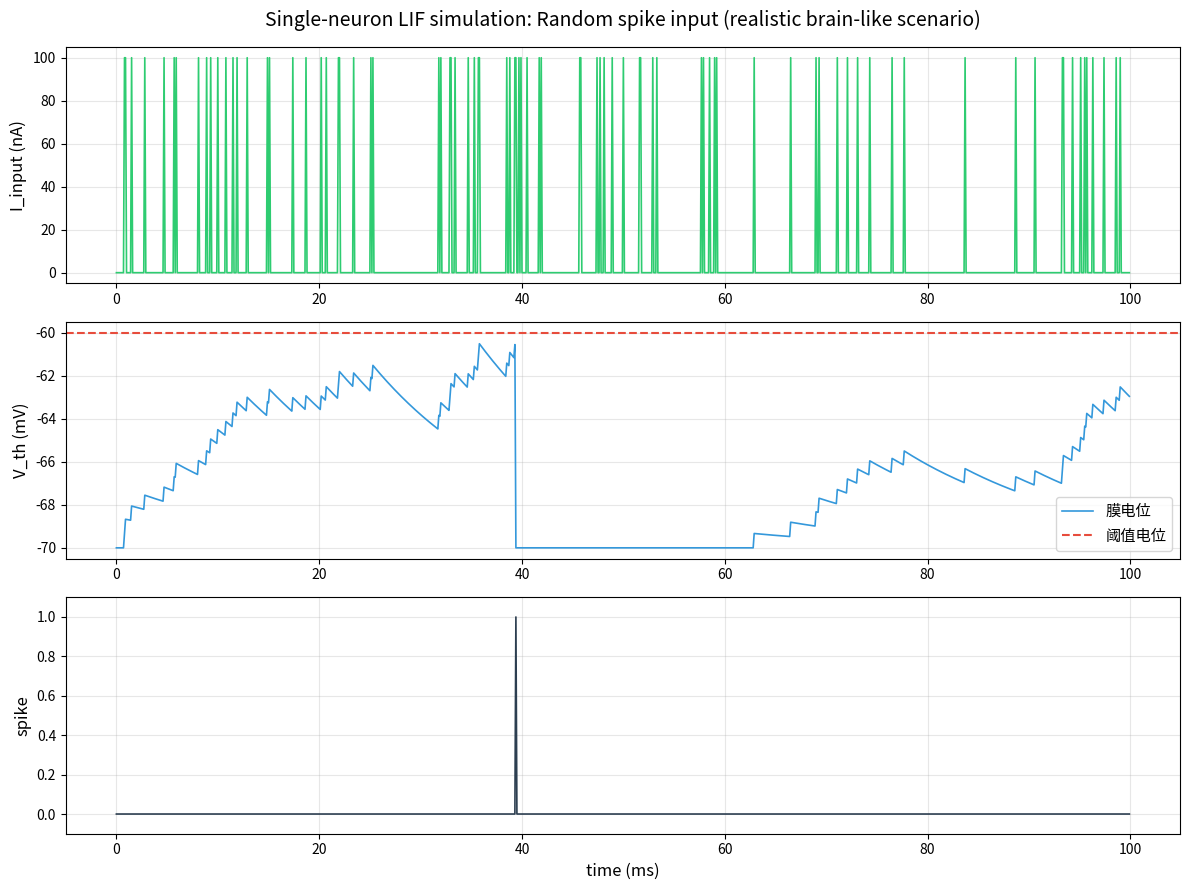

Source code (Python):
import numpy as np
import matplotlib.pyplot as plt

#设定神经元参数
#时间参数
T = 100 
dt = 0.1
time = np.arange(0 , T , dt)  #数轴

#神经元核心参数
V_rest = -70  #静息电位
V_th = -60    #阈值电位
V_reset = -70 #重置电位
tau_m = 15    #膜时间常数
I_input = 30  #输入电流
t_ref = 2     #不应期，防止一次受到过大刺激导致通道一直开启导致功耗过大

#随机化数组，模拟随即情况（与simple版的最大区别）
input_spike_rate = 0.8  #输入脉冲发放率,2ms一次
pulse_current = 100      #每次输入脉冲带来的电流增量
#随机的上游神经元发送的脉冲输入
input_spikes = np.random.choice([0, 1] , size=len(time) , p=[1-input_spike_rate * dt , input_spike_rate * dt])
#根据上游神经元的脉冲输入来计算输入电流
I_input = input_spikes * pulse_current

#初始化变量
V = np.ones_like(time) * V_rest  #膜电位数组
spike = np.zeros_like(time)      #脉冲发放数组
ref_count = 0                    #不应期计数器,记录不应期的剩余时间

#模拟神经元活动
for i in range(1 , len(time)):
    #先判断是否处于不应期内，如果是，则直接time++
    if ref_count > 0:  #如果处于不应期
        ref_count -= dt  #减少不应期剩余时间
        V[i] = V_reset   #保持在重置电位
        continue
    
    dV = (-(V[i-1] - V_rest) + I_input[i]) / tau_m * dt  #膜电位变化
    V[i] = V[i-1] + dV  #更新膜电位
    
    if V[i] >= V_th:  #如果达到阈值
        spike[i] = 1   #记录脉冲发放
        V[i] = V_reset #重置膜电位
        ref_count = t_ref / dt #进入不应期

#可视化结果
plt.figure(figsize=(12, 9))

# 子图1：动态输入电流（真实的不确定刺激）
plt.subplot(3, 1, 1)
plt.plot(time, I_input, color='#2ecc71', linewidth=1.2)
plt.ylabel('I_input (nA)', fontsize=12)
plt.title('Single-neuron LIF simulation: Random spike input (realistic brain-like scenario)', fontsize=14, pad=15)
plt.grid(alpha=0.3)

# 子图2：神经元膜电位变化
plt.subplot(3, 1, 2)
plt.plot(time, V, color='#3498db', label='膜电位', linewidth=1.2)
plt.axhline(V_th, color='#e74c3c', linestyle='--', label='阈值电位', linewidth=1.5)
plt.ylabel('V_th (mV)', fontsize=12)
plt.legend(fontsize=11)
plt.grid(alpha=0.3)

# 子图3：神经元输出脉冲
plt.subplot(3, 1, 3)
plt.plot(time, spike, color='#2c3e50', linewidth=1.2)
plt.ylabel('spike', fontsize=12)
plt.xlabel('time (ms)', fontsize=12)
plt.ylim(-0.1, 1.1)  # 让脉冲显示更清晰
plt.grid(alpha=0.3)

plt.tight_layout()  # 自动调整子图间距
plt.show()
